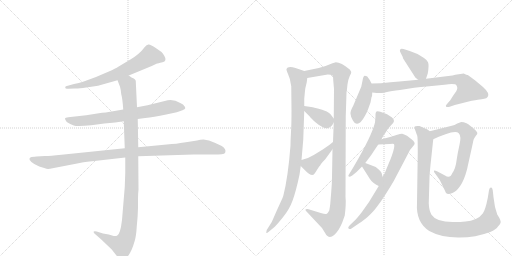
t = 0.00 s
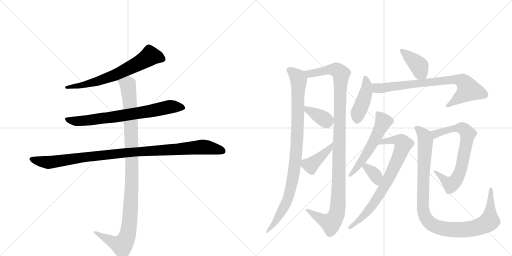
t = 2.64 s
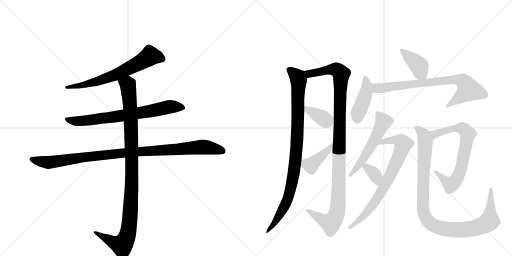
t = 5.28 s
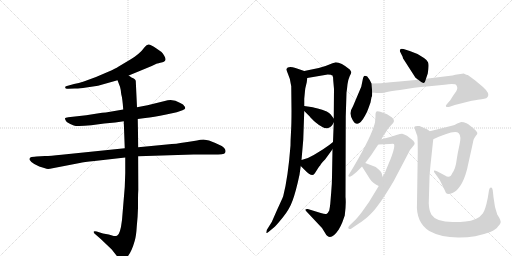
t = 7.92 s
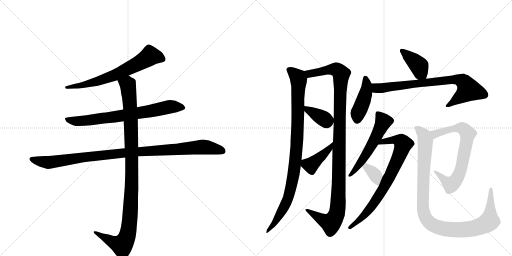
t = 10.56 s
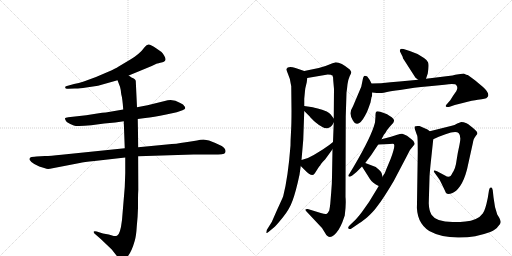
t = 13.21 s

The animated SVG that drew these frames (rendered in a browser with its animation timeline set to each time). Animation: 16 CSS @keyframes rules; one cycle of 13.21 s.

<svg version="1.1" viewBox="0 0 2048 1024" xmlns="http://www.w3.org/2000/svg">
  <g stroke="lightgray" stroke-dasharray="1,1" stroke-width="1" transform="scale(4, 4)">
    <line x1="0" y1="0" x2="256" y2="256"></line>
    <line x1="256" y1="0" x2="0" y2="256"></line>
    <line x1="128" y1="0" x2="128" y2="256"></line>
    <line x1="0" y1="128" x2="256" y2="128"></line>
    <line x1="256" y1="0" x2="512" y2="256"></line>
    <line x1="512" y1="0" x2="256" y2="256"></line>
    <line x1="384" y1="0" x2="384" y2="256"></line>
    <line x1="256" y1="128" x2="512" y2="128"></line>
  </g>
<g transform="scale(1, -1) translate(0, -850)">
   <style type="text/css">
    @keyframes keyframes0 {
      from {
       stroke: black;
       stroke-dashoffset: 664;
       stroke-width: 128;
       }
       68% {
       animation-timing-function: step-end;
       stroke: black;
       stroke-dashoffset: 0;
       stroke-width: 128;
       }
       to {
       stroke: black;
       stroke-width: 1024;
       }
       }
       #make-me-a-hanzi-animation-0 {
         animation: keyframes0 0.790365s both;
         animation-delay: 0.000000s;
         animation-timing-function: linear;
       }
    @keyframes keyframes1 {
      from {
       stroke: black;
       stroke-dashoffset: 728;
       stroke-width: 128;
       }
       70% {
       animation-timing-function: step-end;
       stroke: black;
       stroke-dashoffset: 0;
       stroke-width: 128;
       }
       to {
       stroke: black;
       stroke-width: 1024;
       }
       }
       #make-me-a-hanzi-animation-1 {
         animation: keyframes1 0.842448s both;
         animation-delay: 0.790365s;
         animation-timing-function: linear;
       }
    @keyframes keyframes2 {
      from {
       stroke: black;
       stroke-dashoffset: 1021;
       stroke-width: 128;
       }
       77% {
       animation-timing-function: step-end;
       stroke: black;
       stroke-dashoffset: 0;
       stroke-width: 128;
       }
       to {
       stroke: black;
       stroke-width: 1024;
       }
       }
       #make-me-a-hanzi-animation-2 {
         animation: keyframes2 1.080892s both;
         animation-delay: 1.632812s;
         animation-timing-function: linear;
       }
    @keyframes keyframes3 {
      from {
       stroke: black;
       stroke-dashoffset: 1060;
       stroke-width: 128;
       }
       78% {
       animation-timing-function: step-end;
       stroke: black;
       stroke-dashoffset: 0;
       stroke-width: 128;
       }
       to {
       stroke: black;
       stroke-width: 1024;
       }
       }
       #make-me-a-hanzi-animation-3 {
         animation: keyframes3 1.112630s both;
         animation-delay: 2.713704s;
         animation-timing-function: linear;
       }
    @keyframes keyframes4 {
      from {
       stroke: black;
       stroke-dashoffset: 949;
       stroke-width: 128;
       }
       76% {
       animation-timing-function: step-end;
       stroke: black;
       stroke-dashoffset: 0;
       stroke-width: 128;
       }
       to {
       stroke: black;
       stroke-width: 1024;
       }
       }
       #make-me-a-hanzi-animation-4 {
         animation: keyframes4 1.022298s both;
         animation-delay: 3.826335s;
         animation-timing-function: linear;
       }
    @keyframes keyframes5 {
      from {
       stroke: black;
       stroke-dashoffset: 1119;
       stroke-width: 128;
       }
       78% {
       animation-timing-function: step-end;
       stroke: black;
       stroke-dashoffset: 0;
       stroke-width: 128;
       }
       to {
       stroke: black;
       stroke-width: 1024;
       }
       }
       #make-me-a-hanzi-animation-5 {
         animation: keyframes5 1.160645s both;
         animation-delay: 4.848633s;
         animation-timing-function: linear;
       }
    @keyframes keyframes6 {
      from {
       stroke: black;
       stroke-dashoffset: 372;
       stroke-width: 128;
       }
       55% {
       animation-timing-function: step-end;
       stroke: black;
       stroke-dashoffset: 0;
       stroke-width: 128;
       }
       to {
       stroke: black;
       stroke-width: 1024;
       }
       }
       #make-me-a-hanzi-animation-6 {
         animation: keyframes6 0.552734s both;
         animation-delay: 6.009277s;
         animation-timing-function: linear;
       }
    @keyframes keyframes7 {
      from {
       stroke: black;
       stroke-dashoffset: 405;
       stroke-width: 128;
       }
       57% {
       animation-timing-function: step-end;
       stroke: black;
       stroke-dashoffset: 0;
       stroke-width: 128;
       }
       to {
       stroke: black;
       stroke-width: 1024;
       }
       }
       #make-me-a-hanzi-animation-7 {
         animation: keyframes7 0.579590s both;
         animation-delay: 6.562012s;
         animation-timing-function: linear;
       }
    @keyframes keyframes8 {
      from {
       stroke: black;
       stroke-dashoffset: 395;
       stroke-width: 128;
       }
       56% {
       animation-timing-function: step-end;
       stroke: black;
       stroke-dashoffset: 0;
       stroke-width: 128;
       }
       to {
       stroke: black;
       stroke-width: 1024;
       }
       }
       #make-me-a-hanzi-animation-8 {
         animation: keyframes8 0.571452s both;
         animation-delay: 7.141602s;
         animation-timing-function: linear;
       }
    @keyframes keyframes9 {
      from {
       stroke: black;
       stroke-dashoffset: 428;
       stroke-width: 128;
       }
       58% {
       animation-timing-function: step-end;
       stroke: black;
       stroke-dashoffset: 0;
       stroke-width: 128;
       }
       to {
       stroke: black;
       stroke-width: 1024;
       }
       }
       #make-me-a-hanzi-animation-9 {
         animation: keyframes9 0.598307s both;
         animation-delay: 7.713053s;
         animation-timing-function: linear;
       }
    @keyframes keyframes10 {
      from {
       stroke: black;
       stroke-dashoffset: 767;
       stroke-width: 128;
       }
       71% {
       animation-timing-function: step-end;
       stroke: black;
       stroke-dashoffset: 0;
       stroke-width: 128;
       }
       to {
       stroke: black;
       stroke-width: 1024;
       }
       }
       #make-me-a-hanzi-animation-10 {
         animation: keyframes10 0.874186s both;
         animation-delay: 8.311361s;
         animation-timing-function: linear;
       }
    @keyframes keyframes11 {
      from {
       stroke: black;
       stroke-dashoffset: 548;
       stroke-width: 128;
       }
       64% {
       animation-timing-function: step-end;
       stroke: black;
       stroke-dashoffset: 0;
       stroke-width: 128;
       }
       to {
       stroke: black;
       stroke-width: 1024;
       }
       }
       #make-me-a-hanzi-animation-11 {
         animation: keyframes11 0.695964s both;
         animation-delay: 9.185547s;
         animation-timing-function: linear;
       }
    @keyframes keyframes12 {
      from {
       stroke: black;
       stroke-dashoffset: 758;
       stroke-width: 128;
       }
       71% {
       animation-timing-function: step-end;
       stroke: black;
       stroke-dashoffset: 0;
       stroke-width: 128;
       }
       to {
       stroke: black;
       stroke-width: 1024;
       }
       }
       #make-me-a-hanzi-animation-12 {
         animation: keyframes12 0.866862s both;
         animation-delay: 9.881510s;
         animation-timing-function: linear;
       }
    @keyframes keyframes13 {
      from {
       stroke: black;
       stroke-dashoffset: 347;
       stroke-width: 128;
       }
       53% {
       animation-timing-function: step-end;
       stroke: black;
       stroke-dashoffset: 0;
       stroke-width: 128;
       }
       to {
       stroke: black;
       stroke-width: 1024;
       }
       }
       #make-me-a-hanzi-animation-13 {
         animation: keyframes13 0.532389s both;
         animation-delay: 10.748372s;
         animation-timing-function: linear;
       }
    @keyframes keyframes14 {
      from {
       stroke: black;
       stroke-dashoffset: 713;
       stroke-width: 128;
       }
       70% {
       animation-timing-function: step-end;
       stroke: black;
       stroke-dashoffset: 0;
       stroke-width: 128;
       }
       to {
       stroke: black;
       stroke-width: 1024;
       }
       }
       #make-me-a-hanzi-animation-14 {
         animation: keyframes14 0.830241s both;
         animation-delay: 11.280762s;
         animation-timing-function: linear;
       }
    @keyframes keyframes15 {
      from {
       stroke: black;
       stroke-dashoffset: 1037;
       stroke-width: 128;
       }
       77% {
       animation-timing-function: step-end;
       stroke: black;
       stroke-dashoffset: 0;
       stroke-width: 128;
       }
       to {
       stroke: black;
       stroke-width: 1024;
       }
       }
       #make-me-a-hanzi-animation-15 {
         animation: keyframes15 1.093913s both;
         animation-delay: 12.111003s;
         animation-timing-function: linear;
       }
</style>
<path d="M 515 548 L 607 586 L 628 596 Q 630 596 650 601 Q 670 606 657 627 Q 651 637 646 642 L 623 658 Q 603 671 595 672 Q 587 673 579 662 Q 558 633 520 611 L 473 583 Q 464 577 433 563 L 384 542 L 335 524 Q 315 517 296 514 L 264 505 Q 259 502 261 500 Q 261 493 273 495 L 299 496 Q 312 495 345 500 L 392 507 L 470 529 L 515 548 Z" fill="lightgray"></path> 
<path d="M 551 374 L 581 378 Q 613 381 665 392 L 707 401 L 730 409 Q 740 414 741 417 Q 741 422 737 426 Q 735 432 721 438 Q 690 458 659 446 L 590 429 L 548 421 L 493 412 L 423 400 Q 411 400 389 396 L 345 389 L 273 381 Q 261 380 260 377 Q 259 373 267 362 Q 281 353 295 348 Q 309 343 365 349 L 417 356 L 461 360 L 495 365 L 551 374 Z" fill="lightgray"></path> 
<path d="M 180 226 L 146 224 Q 139 224 126 222 Q 115 219 119 210 Q 124 201 137 194 L 157 184 L 180 177 Q 188 173 200 175 L 319 198 Q 334 202 378 206 L 501 220 L 553 225 L 774 232 L 851 232 Q 876 232 887 233 Q 899 234 901 240 Q 906 254 887 266 Q 861 279 836 288 L 814 292 Q 801 292 788 288 Q 764 285 736 280 Q 709 275 667 272 L 553 261 L 499 257 L 246 231 Q 201 226 180 226 Z" fill="lightgray"></path> 
<path d="M 501 220 L 501 158 L 499 102 L 488 -30 Q 481 -89 468 -93 Q 462 -95 455 -94 L 435 -88 L 412 -84 L 387 -76 Q 378 -73 375 -76 Q 373 -80 380 -86 L 403 -106 L 447 -148 L 469 -176 Q 481 -189 487 -189 Q 493 -190 505 -182 Q 525 -163 539 -113 Q 545 -92 547 -56 Q 551 -19 552 18 L 552 54 Q 552 75 554 91 L 553 225 L 553 261 L 551 374 L 548 421 L 543 527 Q 541 533 535 536 L 526 540 L 515 548 C 489 563 459 557 470 529 L 480 503 Q 484 489 485 473 Q 490 456 493 412 L 495 365 L 499 257 L 501 220 Z" fill="lightgray"></path> 
<path d="M 1217 566 L 1182 578 Q 1170 582 1161 582 L 1151 580 Q 1148 578 1146 574 Q 1145 570 1152 554 Q 1160 537 1163 515 L 1165 505 L 1166 407 Q 1166 355 1164 322 Q 1162 289 1162 268 Q 1152 139 1133 66 Q 1129 55 1109 12 L 1087 -38 L 1067 -70 Q 1065 -78 1065 -81 Q 1066 -84 1075 -77 L 1099 -57 Q 1104 -53 1131 -20 Q 1158 13 1170 47 Q 1183 81 1198 151 L 1203 186 L 1206 210 L 1213 291 L 1217 406 L 1217 426 L 1217 455 L 1219 476 Q 1221 499 1222 500 L 1227 521 L 1229 538 C 1232 561 1232 561 1217 566 Z" fill="lightgray"></path> 
<path d="M 1330 597 L 1302 586 L 1275 578 L 1217 566 C 1188 560 1199 533 1229 538 L 1311 552 Q 1326 552 1330 548 Q 1333 544 1333 528 L 1336 494 L 1335 376 L 1335 360 L 1332 282 L 1330 253 L 1328 142 Q 1328 119 1325 83 L 1321 34 Q 1320 24 1317 8 Q 1312 -2 1307 -5 Q 1303 -8 1283 -2 L 1231 14 Q 1224 15 1222 12 Q 1221 9 1226 4 L 1288 -62 L 1301 -83 Q 1321 -119 1355 -68 Q 1365 -50 1369 -40 L 1379 -12 Q 1385 35 1382 62 L 1383 385 L 1386 480 Q 1388 492 1390 513 Q 1393 533 1399 546 Q 1406 558 1405 562 Q 1404 566 1399 572 Q 1364 601 1343 601 Q 1331 597 1330 597 Z" fill="lightgray"></path> 
<path d="M 1217 406 L 1239 384 Q 1245 376 1263 360 Q 1299 330 1315 339 Q 1325 340 1335 360 C 1340 369 1340 369 1335 376 L 1322 393 Q 1318 397 1307 404 Q 1288 413 1271 416 Q 1255 419 1251 421 L 1217 426 C 1194 429 1196 427 1217 406 Z" fill="lightgray"></path> 
<path d="M 1203 186 L 1218 171 Q 1250 137 1260 158 L 1276 183 Q 1281 188 1284 194 Q 1288 200 1301 213 L 1330 253 C 1348 277 1355 301 1332 282 L 1317 270 L 1291 252 L 1255 230 Q 1229 214 1206 210 C 1184 205 1184 205 1203 186 Z" fill="lightgray"></path> 
<path d="M 1704 535 L 1711 556 Q 1717 591 1712 601 Q 1708 610 1696 618 Q 1670 637 1639 646 L 1614 654 Q 1602 656 1601 652 Q 1598 648 1601 642 L 1611 622 Q 1610 619 1617 609 L 1662 539 Q 1666 537 1671 532 L 1673 531 C 1697 513 1697 513 1704 535 Z" fill="lightgray"></path> 
<path d="M 1486 516 L 1479 530 Q 1471 542 1469 544 Q 1464 547 1459 547 Q 1454 547 1451 532 L 1445 503 L 1412 425 Q 1401 407 1402 395 Q 1403 382 1411 369 Q 1431 333 1460 387 Q 1470 405 1473 415 L 1482 440 L 1486 461 Q 1489 464 1489 480 L 1486 516 Z" fill="lightgray"></path> 
<path d="M 1489 480 L 1507 478 L 1527 478 Q 1533 478 1548 482 Q 1564 486 1600 490 L 1657 499 Q 1681 502 1717 505 L 1778 511 Q 1822 518 1826 508 Q 1830 503 1829 496 Q 1829 489 1813 468 L 1801 449 L 1788 434 Q 1781 427 1784 424 Q 1787 420 1799 423 L 1819 430 L 1851 438 Q 1893 449 1911 451 Q 1929 453 1937 455 Q 1946 456 1951 463 Q 1960 477 1932 502 L 1901 528 Q 1881 544 1871 550 Q 1869 549 1855 556 L 1821 551 Q 1813 548 1793 546 L 1704 535 L 1673 531 L 1630 527 Q 1600 525 1562 521 Q 1524 516 1486 516 C 1456 516 1459 483 1489 480 Z" fill="lightgray"></path> 
<path d="M 1502 384 L 1500 360 Q 1487 306 1414 182 L 1397 154 Q 1392 149 1394 145 Q 1396 140 1409 148 L 1426 162 L 1448 184 L 1461 198 L 1485 230 Q 1496 247 1513 272 L 1526 293 L 1536 312 Q 1543 319 1547 328 Q 1559 344 1567 352 Q 1575 360 1576 366 Q 1578 372 1567 381 Q 1549 393 1546 394 L 1521 403 Q 1511 406 1506 404 Q 1501 400 1502 384 Z" fill="lightgray"></path> 
<path d="M 1515 106 L 1476 42 L 1447 1 Q 1434 -16 1423 -28 L 1398 -52 Q 1390 -60 1394 -64 Q 1399 -68 1406 -64 L 1431 -47 Q 1440 -42 1468 -20 Q 1492 2 1504 18 Q 1522 41 1540 69 Q 1561 102 1575 126 L 1627 225 Q 1637 251 1657 271 Q 1663 281 1646 293 L 1628 307 Q 1615 314 1609 315 Q 1604 316 1589 311 L 1564 303 L 1526 293 C 1497 285 1483 271 1513 272 L 1559 274 Q 1574 276 1575 274 Q 1583 268 1562 213 L 1546 175 Q 1540 155 1530 143 L 1515 106 Z" fill="lightgray"></path> 
<path d="M 1448 184 L 1479 135 Q 1490 117 1515 106 C 1541 94 1537 114 1530 143 L 1527 156 Q 1527 160 1517 170 L 1503 182 L 1461 198 C 1433 209 1432 209 1448 184 Z" fill="lightgray"></path> 
<path d="M 1733 293 L 1755 303 L 1782 313 Q 1824 328 1835 317 Q 1846 306 1838 271 Q 1830 236 1826 207 Q 1823 178 1809 157 Q 1800 134 1780 148 L 1748 165 Q 1738 169 1736 167 Q 1734 164 1739 158 L 1750 143 Q 1760 130 1765 118 L 1779 89 Q 1783 76 1789 75 Q 1796 73 1810 78 Q 1824 83 1840 105 Q 1856 127 1868 172 L 1891 276 Q 1893 288 1895 293 Q 1897 298 1909 314 Q 1911 320 1904 327 Q 1879 351 1866 357 Q 1854 362 1845 362 L 1829 356 Q 1818 348 1807 347 L 1719 325 C 1690 318 1706 281 1733 293 Z" fill="lightgray"></path> 
<path d="M 1671 239 L 1668 38 Q 1663 -39 1717 -74 Q 1764 -100 1832 -100 Q 1900 -101 1961 -78 Q 1985 -67 1992 -56 Q 2003 -44 2003 -38 Q 2003 -33 1997 -21 L 1989 -8 Q 1978 21 1974 61 L 1971 89 Q 1969 100 1965 100 Q 1958 102 1956 89 L 1951 58 Q 1941 8 1931 -4 Q 1922 -17 1903 -26 Q 1884 -35 1862 -36 Q 1841 -38 1819 -38 Q 1746 -40 1726 -9 Q 1716 8 1715 37 L 1718 139 Q 1718 149 1722 190 L 1733 293 C 1735 315 1735 315 1719 325 L 1710 332 L 1678 346 Q 1662 347 1659 344 Q 1656 341 1662 326 Q 1667 311 1669 307 Q 1671 303 1671 239 Z" fill="lightgray"></path> 
      <clipPath id="make-me-a-hanzi-clip-0">
      <path d="M 515 548 L 607 586 L 628 596 Q 630 596 650 601 Q 670 606 657 627 Q 651 637 646 642 L 623 658 Q 603 671 595 672 Q 587 673 579 662 Q 558 633 520 611 L 473 583 Q 464 577 433 563 L 384 542 L 335 524 Q 315 517 296 514 L 264 505 Q 259 502 261 500 Q 261 493 273 495 L 299 496 Q 312 495 345 500 L 392 507 L 470 529 L 515 548 Z" fill="lightgray"></path>
      </clipPath>
      <path clip-path="url(#make-me-a-hanzi-clip-0)" d="M 648 615 L 600 626 L 550 594 L 432 539 L 351 514 L 268 499 " fill="none" id="make-me-a-hanzi-animation-0" stroke-dasharray="536 1072" stroke-linecap="round"></path>

      <clipPath id="make-me-a-hanzi-clip-1">
      <path d="M 551 374 L 581 378 Q 613 381 665 392 L 707 401 L 730 409 Q 740 414 741 417 Q 741 422 737 426 Q 735 432 721 438 Q 690 458 659 446 L 590 429 L 548 421 L 493 412 L 423 400 Q 411 400 389 396 L 345 389 L 273 381 Q 261 380 260 377 Q 259 373 267 362 Q 281 353 295 348 Q 309 343 365 349 L 417 356 L 461 360 L 495 365 L 551 374 Z" fill="lightgray"></path>
      </clipPath>
      <path clip-path="url(#make-me-a-hanzi-clip-1)" d="M 268 376 L 280 368 L 334 366 L 595 404 L 680 423 L 732 418 " fill="none" id="make-me-a-hanzi-animation-1" stroke-dasharray="600 1200" stroke-linecap="round"></path>

      <clipPath id="make-me-a-hanzi-clip-2">
      <path d="M 180 226 L 146 224 Q 139 224 126 222 Q 115 219 119 210 Q 124 201 137 194 L 157 184 L 180 177 Q 188 173 200 175 L 319 198 Q 334 202 378 206 L 501 220 L 553 225 L 774 232 L 851 232 Q 876 232 887 233 Q 899 234 901 240 Q 906 254 887 266 Q 861 279 836 288 L 814 292 Q 801 292 788 288 Q 764 285 736 280 Q 709 275 667 272 L 553 261 L 499 257 L 246 231 Q 201 226 180 226 Z" fill="lightgray"></path>
      </clipPath>
      <path clip-path="url(#make-me-a-hanzi-clip-2)" d="M 130 212 L 191 200 L 476 236 L 810 262 L 889 246 " fill="none" id="make-me-a-hanzi-animation-2" stroke-dasharray="893 1786" stroke-linecap="round"></path>

      <clipPath id="make-me-a-hanzi-clip-3">
      <path d="M 501 220 L 501 158 L 499 102 L 488 -30 Q 481 -89 468 -93 Q 462 -95 455 -94 L 435 -88 L 412 -84 L 387 -76 Q 378 -73 375 -76 Q 373 -80 380 -86 L 403 -106 L 447 -148 L 469 -176 Q 481 -189 487 -189 Q 493 -190 505 -182 Q 525 -163 539 -113 Q 545 -92 547 -56 Q 551 -19 552 18 L 552 54 Q 552 75 554 91 L 553 225 L 553 261 L 551 374 L 548 421 L 543 527 Q 541 533 535 536 L 526 540 L 515 548 C 489 563 459 557 470 529 L 480 503 Q 484 489 485 473 Q 490 456 493 412 L 495 365 L 499 257 L 501 220 Z" fill="lightgray"></path>
      </clipPath>
      <path clip-path="url(#make-me-a-hanzi-clip-3)" d="M 478 525 L 511 511 L 523 380 L 528 143 L 513 -77 L 502 -112 L 488 -131 L 381 -79 " fill="none" id="make-me-a-hanzi-animation-3" stroke-dasharray="932 1864" stroke-linecap="round"></path>

      <clipPath id="make-me-a-hanzi-clip-4">
      <path d="M 1217 566 L 1182 578 Q 1170 582 1161 582 L 1151 580 Q 1148 578 1146 574 Q 1145 570 1152 554 Q 1160 537 1163 515 L 1165 505 L 1166 407 Q 1166 355 1164 322 Q 1162 289 1162 268 Q 1152 139 1133 66 Q 1129 55 1109 12 L 1087 -38 L 1067 -70 Q 1065 -78 1065 -81 Q 1066 -84 1075 -77 L 1099 -57 Q 1104 -53 1131 -20 Q 1158 13 1170 47 Q 1183 81 1198 151 L 1203 186 L 1206 210 L 1213 291 L 1217 406 L 1217 426 L 1217 455 L 1219 476 Q 1221 499 1222 500 L 1227 521 L 1229 538 C 1232 561 1232 561 1217 566 Z" fill="lightgray"></path>
      </clipPath>
      <path clip-path="url(#make-me-a-hanzi-clip-4)" d="M 1155 572 L 1192 539 L 1195 523 L 1187 273 L 1174 146 L 1149 48 L 1105 -32 L 1069 -76 " fill="none" id="make-me-a-hanzi-animation-4" stroke-dasharray="821 1642" stroke-linecap="round"></path>

      <clipPath id="make-me-a-hanzi-clip-5">
      <path d="M 1330 597 L 1302 586 L 1275 578 L 1217 566 C 1188 560 1199 533 1229 538 L 1311 552 Q 1326 552 1330 548 Q 1333 544 1333 528 L 1336 494 L 1335 376 L 1335 360 L 1332 282 L 1330 253 L 1328 142 Q 1328 119 1325 83 L 1321 34 Q 1320 24 1317 8 Q 1312 -2 1307 -5 Q 1303 -8 1283 -2 L 1231 14 Q 1224 15 1222 12 Q 1221 9 1226 4 L 1288 -62 L 1301 -83 Q 1321 -119 1355 -68 Q 1365 -50 1369 -40 L 1379 -12 Q 1385 35 1382 62 L 1383 385 L 1386 480 Q 1388 492 1390 513 Q 1393 533 1399 546 Q 1406 558 1405 562 Q 1404 566 1399 572 Q 1364 601 1343 601 Q 1331 597 1330 597 Z" fill="lightgray"></path>
      </clipPath>
      <path clip-path="url(#make-me-a-hanzi-clip-5)" d="M 1226 561 L 1238 555 L 1344 573 L 1365 554 L 1349 1 L 1324 -42 L 1290 -29 L 1227 10 " fill="none" id="make-me-a-hanzi-animation-5" stroke-dasharray="991 1982" stroke-linecap="round"></path>

      <clipPath id="make-me-a-hanzi-clip-6">
      <path d="M 1217 406 L 1239 384 Q 1245 376 1263 360 Q 1299 330 1315 339 Q 1325 340 1335 360 C 1340 369 1340 369 1335 376 L 1322 393 Q 1318 397 1307 404 Q 1288 413 1271 416 Q 1255 419 1251 421 L 1217 426 C 1194 429 1196 427 1217 406 Z" fill="lightgray"></path>
      </clipPath>
      <path clip-path="url(#make-me-a-hanzi-clip-6)" d="M 1222 421 L 1307 366 L 1321 372 " fill="none" id="make-me-a-hanzi-animation-6" stroke-dasharray="244 488" stroke-linecap="round"></path>

      <clipPath id="make-me-a-hanzi-clip-7">
      <path d="M 1203 186 L 1218 171 Q 1250 137 1260 158 L 1276 183 Q 1281 188 1284 194 Q 1288 200 1301 213 L 1330 253 C 1348 277 1355 301 1332 282 L 1317 270 L 1291 252 L 1255 230 Q 1229 214 1206 210 C 1184 205 1184 205 1203 186 Z" fill="lightgray"></path>
      </clipPath>
      <path clip-path="url(#make-me-a-hanzi-clip-7)" d="M 1214 203 L 1224 193 L 1243 189 L 1299 237 L 1323 261 L 1324 269 " fill="none" id="make-me-a-hanzi-animation-7" stroke-dasharray="277 554" stroke-linecap="round"></path>

      <clipPath id="make-me-a-hanzi-clip-8">
      <path d="M 1704 535 L 1711 556 Q 1717 591 1712 601 Q 1708 610 1696 618 Q 1670 637 1639 646 L 1614 654 Q 1602 656 1601 652 Q 1598 648 1601 642 L 1611 622 Q 1610 619 1617 609 L 1662 539 Q 1666 537 1671 532 L 1673 531 C 1697 513 1697 513 1704 535 Z" fill="lightgray"></path>
      </clipPath>
      <path clip-path="url(#make-me-a-hanzi-clip-8)" d="M 1608 647 L 1677 585 L 1682 562 L 1695 544 " fill="none" id="make-me-a-hanzi-animation-8" stroke-dasharray="267 534" stroke-linecap="round"></path>

      <clipPath id="make-me-a-hanzi-clip-9">
      <path d="M 1486 516 L 1479 530 Q 1471 542 1469 544 Q 1464 547 1459 547 Q 1454 547 1451 532 L 1445 503 L 1412 425 Q 1401 407 1402 395 Q 1403 382 1411 369 Q 1431 333 1460 387 Q 1470 405 1473 415 L 1482 440 L 1486 461 Q 1489 464 1489 480 L 1486 516 Z" fill="lightgray"></path>
      </clipPath>
      <path clip-path="url(#make-me-a-hanzi-clip-9)" d="M 1462 539 L 1467 515 L 1464 484 L 1434 404 L 1429 374 " fill="none" id="make-me-a-hanzi-animation-9" stroke-dasharray="300 600" stroke-linecap="round"></path>

      <clipPath id="make-me-a-hanzi-clip-10">
      <path d="M 1489 480 L 1507 478 L 1527 478 Q 1533 478 1548 482 Q 1564 486 1600 490 L 1657 499 Q 1681 502 1717 505 L 1778 511 Q 1822 518 1826 508 Q 1830 503 1829 496 Q 1829 489 1813 468 L 1801 449 L 1788 434 Q 1781 427 1784 424 Q 1787 420 1799 423 L 1819 430 L 1851 438 Q 1893 449 1911 451 Q 1929 453 1937 455 Q 1946 456 1951 463 Q 1960 477 1932 502 L 1901 528 Q 1881 544 1871 550 Q 1869 549 1855 556 L 1821 551 Q 1813 548 1793 546 L 1704 535 L 1673 531 L 1630 527 Q 1600 525 1562 521 Q 1524 516 1486 516 C 1456 516 1459 483 1489 480 Z" fill="lightgray"></path>
      </clipPath>
      <path clip-path="url(#make-me-a-hanzi-clip-10)" d="M 1494 511 L 1507 497 L 1522 497 L 1804 531 L 1830 532 L 1851 525 L 1874 491 L 1792 427 " fill="none" id="make-me-a-hanzi-animation-10" stroke-dasharray="639 1278" stroke-linecap="round"></path>

      <clipPath id="make-me-a-hanzi-clip-11">
      <path d="M 1502 384 L 1500 360 Q 1487 306 1414 182 L 1397 154 Q 1392 149 1394 145 Q 1396 140 1409 148 L 1426 162 L 1448 184 L 1461 198 L 1485 230 Q 1496 247 1513 272 L 1526 293 L 1536 312 Q 1543 319 1547 328 Q 1559 344 1567 352 Q 1575 360 1576 366 Q 1578 372 1567 381 Q 1549 393 1546 394 L 1521 403 Q 1511 406 1506 404 Q 1501 400 1502 384 Z" fill="lightgray"></path>
      </clipPath>
      <path clip-path="url(#make-me-a-hanzi-clip-11)" d="M 1513 396 L 1533 363 L 1530 353 L 1459 224 L 1401 148 " fill="none" id="make-me-a-hanzi-animation-11" stroke-dasharray="420 840" stroke-linecap="round"></path>

      <clipPath id="make-me-a-hanzi-clip-12">
      <path d="M 1515 106 L 1476 42 L 1447 1 Q 1434 -16 1423 -28 L 1398 -52 Q 1390 -60 1394 -64 Q 1399 -68 1406 -64 L 1431 -47 Q 1440 -42 1468 -20 Q 1492 2 1504 18 Q 1522 41 1540 69 Q 1561 102 1575 126 L 1627 225 Q 1637 251 1657 271 Q 1663 281 1646 293 L 1628 307 Q 1615 314 1609 315 Q 1604 316 1589 311 L 1564 303 L 1526 293 C 1497 285 1483 271 1513 272 L 1559 274 Q 1574 276 1575 274 Q 1583 268 1562 213 L 1546 175 Q 1540 155 1530 143 L 1515 106 Z" fill="lightgray"></path>
      </clipPath>
      <path clip-path="url(#make-me-a-hanzi-clip-12)" d="M 1521 275 L 1530 283 L 1589 290 L 1613 273 L 1566 158 L 1511 60 L 1453 -17 L 1400 -59 " fill="none" id="make-me-a-hanzi-animation-12" stroke-dasharray="630 1260" stroke-linecap="round"></path>

      <clipPath id="make-me-a-hanzi-clip-13">
      <path d="M 1448 184 L 1479 135 Q 1490 117 1515 106 C 1541 94 1537 114 1530 143 L 1527 156 Q 1527 160 1517 170 L 1503 182 L 1461 198 C 1433 209 1432 209 1448 184 Z" fill="lightgray"></path>
      </clipPath>
      <path clip-path="url(#make-me-a-hanzi-clip-13)" d="M 1458 182 L 1466 182 L 1501 149 L 1510 115 " fill="none" id="make-me-a-hanzi-animation-13" stroke-dasharray="219 438" stroke-linecap="round"></path>

      <clipPath id="make-me-a-hanzi-clip-14">
      <path d="M 1733 293 L 1755 303 L 1782 313 Q 1824 328 1835 317 Q 1846 306 1838 271 Q 1830 236 1826 207 Q 1823 178 1809 157 Q 1800 134 1780 148 L 1748 165 Q 1738 169 1736 167 Q 1734 164 1739 158 L 1750 143 Q 1760 130 1765 118 L 1779 89 Q 1783 76 1789 75 Q 1796 73 1810 78 Q 1824 83 1840 105 Q 1856 127 1868 172 L 1891 276 Q 1893 288 1895 293 Q 1897 298 1909 314 Q 1911 320 1904 327 Q 1879 351 1866 357 Q 1854 362 1845 362 L 1829 356 Q 1818 348 1807 347 L 1719 325 C 1690 318 1706 281 1733 293 Z" fill="lightgray"></path>
      </clipPath>
      <path clip-path="url(#make-me-a-hanzi-clip-14)" d="M 1727 322 L 1741 314 L 1803 333 L 1841 338 L 1857 332 L 1871 312 L 1847 184 L 1819 125 L 1804 112 L 1797 115 L 1742 164 " fill="none" id="make-me-a-hanzi-animation-14" stroke-dasharray="585 1170" stroke-linecap="round"></path>

      <clipPath id="make-me-a-hanzi-clip-15">
      <path d="M 1671 239 L 1668 38 Q 1663 -39 1717 -74 Q 1764 -100 1832 -100 Q 1900 -101 1961 -78 Q 1985 -67 1992 -56 Q 2003 -44 2003 -38 Q 2003 -33 1997 -21 L 1989 -8 Q 1978 21 1974 61 L 1971 89 Q 1969 100 1965 100 Q 1958 102 1956 89 L 1951 58 Q 1941 8 1931 -4 Q 1922 -17 1903 -26 Q 1884 -35 1862 -36 Q 1841 -38 1819 -38 Q 1746 -40 1726 -9 Q 1716 8 1715 37 L 1718 139 Q 1718 149 1722 190 L 1733 293 C 1735 315 1735 315 1719 325 L 1710 332 L 1678 346 Q 1662 347 1659 344 Q 1656 341 1662 326 Q 1667 311 1669 307 Q 1671 303 1671 239 Z" fill="lightgray"></path>
      </clipPath>
      <path clip-path="url(#make-me-a-hanzi-clip-15)" d="M 1664 340 L 1697 308 L 1700 297 L 1692 13 L 1704 -23 L 1727 -48 L 1782 -66 L 1853 -69 L 1918 -57 L 1951 -41 L 1958 -34 L 1964 92 " fill="none" id="make-me-a-hanzi-animation-15" stroke-dasharray="909 1818" stroke-linecap="round"></path>

</g>
</svg>
